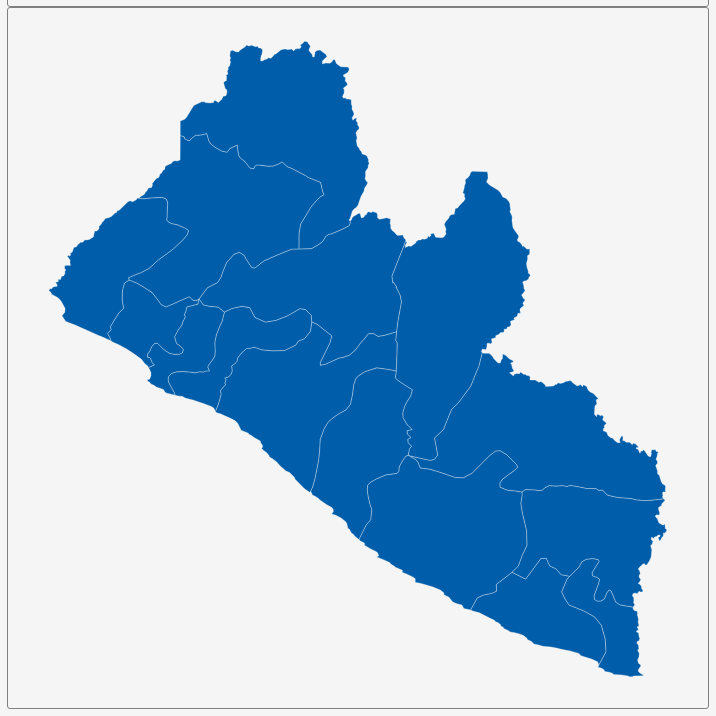
D3 v3 page, settled after 360 driven frames (6 s of simulated time); the page loaded 1 data file(s).


        var dim = 700;
        const center = {
            "lng": -9.4189,
            "lat": 6.4645
        };
        var scale = 9581;

        var title = document.getElementById('title');
        title.style.width = dim;
        title.style.marginLeft = "calc(50% - " + (dim / 2) + "px)";
        var map = document.getElementById('map')
        map.style.width = dim;
        map.style.marginLeft = "calc(50% - " + (dim / 2) + "px)";

        var tooltip = d3
            .select("#map")
            .append("div")
            .attr("class", "tooltip")
            .attr("opacity", 0);
        var width = dim,
            height = dim;

        var svg = d3.select("#map")
            .append("svg")
            .attr("width", width)
            .attr("height", height);

        scale = scale * .9// to give 5% padding on each side
        var projection = d3.geo.mercator()
            .center([center.lng, center.lat])
            .scale(scale)
            .translate([width / 2, height / 2]);
        var geoPath = d3.geo.path()
            .projection(projection);

        var g = svg.append("g");
        d3.json("geosource.json", function (json) {
            g.selectAll("path")
                .data(json.features)
                .enter()
                .append("path")
                .attr("d", geoPath)
                .attr("class", "polygon")
                .on("mouseover", mouseover)
                .on("mouseout", mouseout)
                .on("mousemove", mousemove);

            svg.call(d3.behavior.zoom().on("zoom", () => {
                g.attr("transform", "translate(" + d3.event.translate.join(",") + ")scale(" + d3.event.scale + ")")
            }));
        });
        function mouseover(d) {
            d3.select(this).attr("class", "hover");
            tooltip.style("opacity", 0.9);
            tooltip.html((d.properties.NAME_1 && "<b>" + d.properties.NAME_1 + "</b><br>" || '') +
                (d.properties.ENGTYPE_1 && d.properties.ENGTYPE_1));
        }
        function mouseout(d) {
            d3.select(this).attr("class", "polygon");
            tooltip.style("opacity", 0);
        }
        function mousemove(d) {
            tooltip.style({
                left: function () {
                    if (d3.event.pageX > 800) {
                        return d3.event.pageX - 180 + "px";
                    } else {
                        return d3.event.pageX + 23 + "px";
                    }
                },
                top: d3.event.pageY - 20 + "px",
            });
        }
    

### data: geosource.json
{
 "type": "FeatureCollection",
 "features": [
  {
   "type": "Feature",
   "geometry": {
    "type": "Polygon",
    "coordinates": "[... 1 items]"
   },
   "properties": {
    "GID_0": "LBR",
    "NAME_0": "Liberia",
    "GID_1": "LBR.1_1",
    "NAME_1": "Bomi",
    "VARNAME_1": "",
    "NL_NAME_1": "",
    "TYPE_1": "County",
    "ENGTYPE_1": "County",
    "CC_1": "03",
    "HASC_1": "LR.BM"
   }
  },
  {
   "type": "Feature",
   "geometry": {
    "type": "Polygon",
    "coordinates": "[... 1 items]"
   },
   "properties": {
    "GID_0": "LBR",
    "NAME_0": "Liberia",
    "GID_1": "LBR.2_1",
    "NAME_1": "Bong",
    "VARNAME_1": "",
    "NL_NAME_1": "",
    "TYPE_1": "County",
    "ENGTYPE_1": "County",
    "CC_1": "06",
    "HASC_1": "LR.BG"
   }
  },
  {
   "type": "Feature",
   "geometry": {
    "type": "Polygon",
    "coordinates": "[... 1 items]"
   },
   "properties": {
    "GID_0": "LBR",
    "NAME_0": "Liberia",
    "GID_1": "LBR.3_1",
    "NAME_1": "Gbapolu",
    "VARNAME_1": "Gbarpolu",
    "NL_NAME_1": "",
    "TYPE_1": "County",
    "ENGTYPE_1": "County",
    "CC_1": "45",
    "HASC_1": "LR.GP"
   }
  },
  {
   "type": "Feature",
   "geometry": {
    "type": "Polygon",
    "coordinates": "[... 1 items]"
   },
   "properties": {
    "GID_0": "LBR",
    "NAME_0": "Liberia",
    "GID_1": "LBR.4_1",
    "NAME_1": "Grand Cape Mount",
    "VARNAME_1": "",
    "NL_NAME_1": "",
    "TYPE_1": "County",
    "ENGTYPE_1": "County",
    "CC_1": "12",
    "HASC_1": "LR.CM"
   }
  },
  {
   "type": "Feature",
   "geometry": {
    "type": "Polygon",
    "coordinates": "[... 1 items]"
   },
   "properties": {
    "GID_0": "LBR",
    "NAME_0": "Liberia",
    "GID_1": "LBR.5_1",
    "NAME_1": "GrandBassa",
    "VARNAME_1": "Grand Bassa",
    "NL_NAME_1": "",
    "TYPE_1": "County",
    "ENGTYPE_1": "County",
    "CC_1": "09",
    "HASC_1": "LR.GB"
   }
  },
  {
   "type": "Feature",
   "geometry": {
    "type": "Polygon",
    "coordinates": "[... 1 items]"
   },
   "properties": {
    "GID_0": "LBR",
    "NAME_0": "Liberia",
    "GID_1": "LBR.6_1",
    "NAME_1": "GrandGedeh",
    "VARNAME_1": "Grand Gedeh",
    "NL_NAME_1": "",
    "TYPE_1": "County",
    "ENGTYPE_1": "County",
    "CC_1": "15",
    "HASC_1": "LR.GD"
   }
  },
  {
   "type": "Feature",
   "geometry": {
    "type": "Polygon",
    "coordinates": "[... 1 items]"
   },
   "properties": {
    "GID_0": "LBR",
    "NAME_0": "Liberia",
    "GID_1": "LBR.7_1",
    "NAME_1": "GrandKru",
    "VARNAME_1": "Grand Kru",
    "NL_NAME_1": "",
    "TYPE_1": "County",
    "ENGTYPE_1": "County",
    "CC_1": "18",
    "HASC_1": "LR.GK"
   }
  },
  {
   "type": "Feature",
   "geometry": {
    "type": "Polygon",
    "coordinates": "[... 1 items]"
   },
   "properties": {
    "GID_0": "LBR",
    "NAME_0": "Liberia",
    "GID_1": "LBR.8_1",
    "NAME_1": "Lofa",
    "VARNAME_1": "",
    "NL_NAME_1": "",
    "TYPE_1": "County",
    "ENGTYPE_1": "County",
    "CC_1": "21",
    "HASC_1": "LR.LF"
   }
  },
  "... 7 more items"
 ]
}